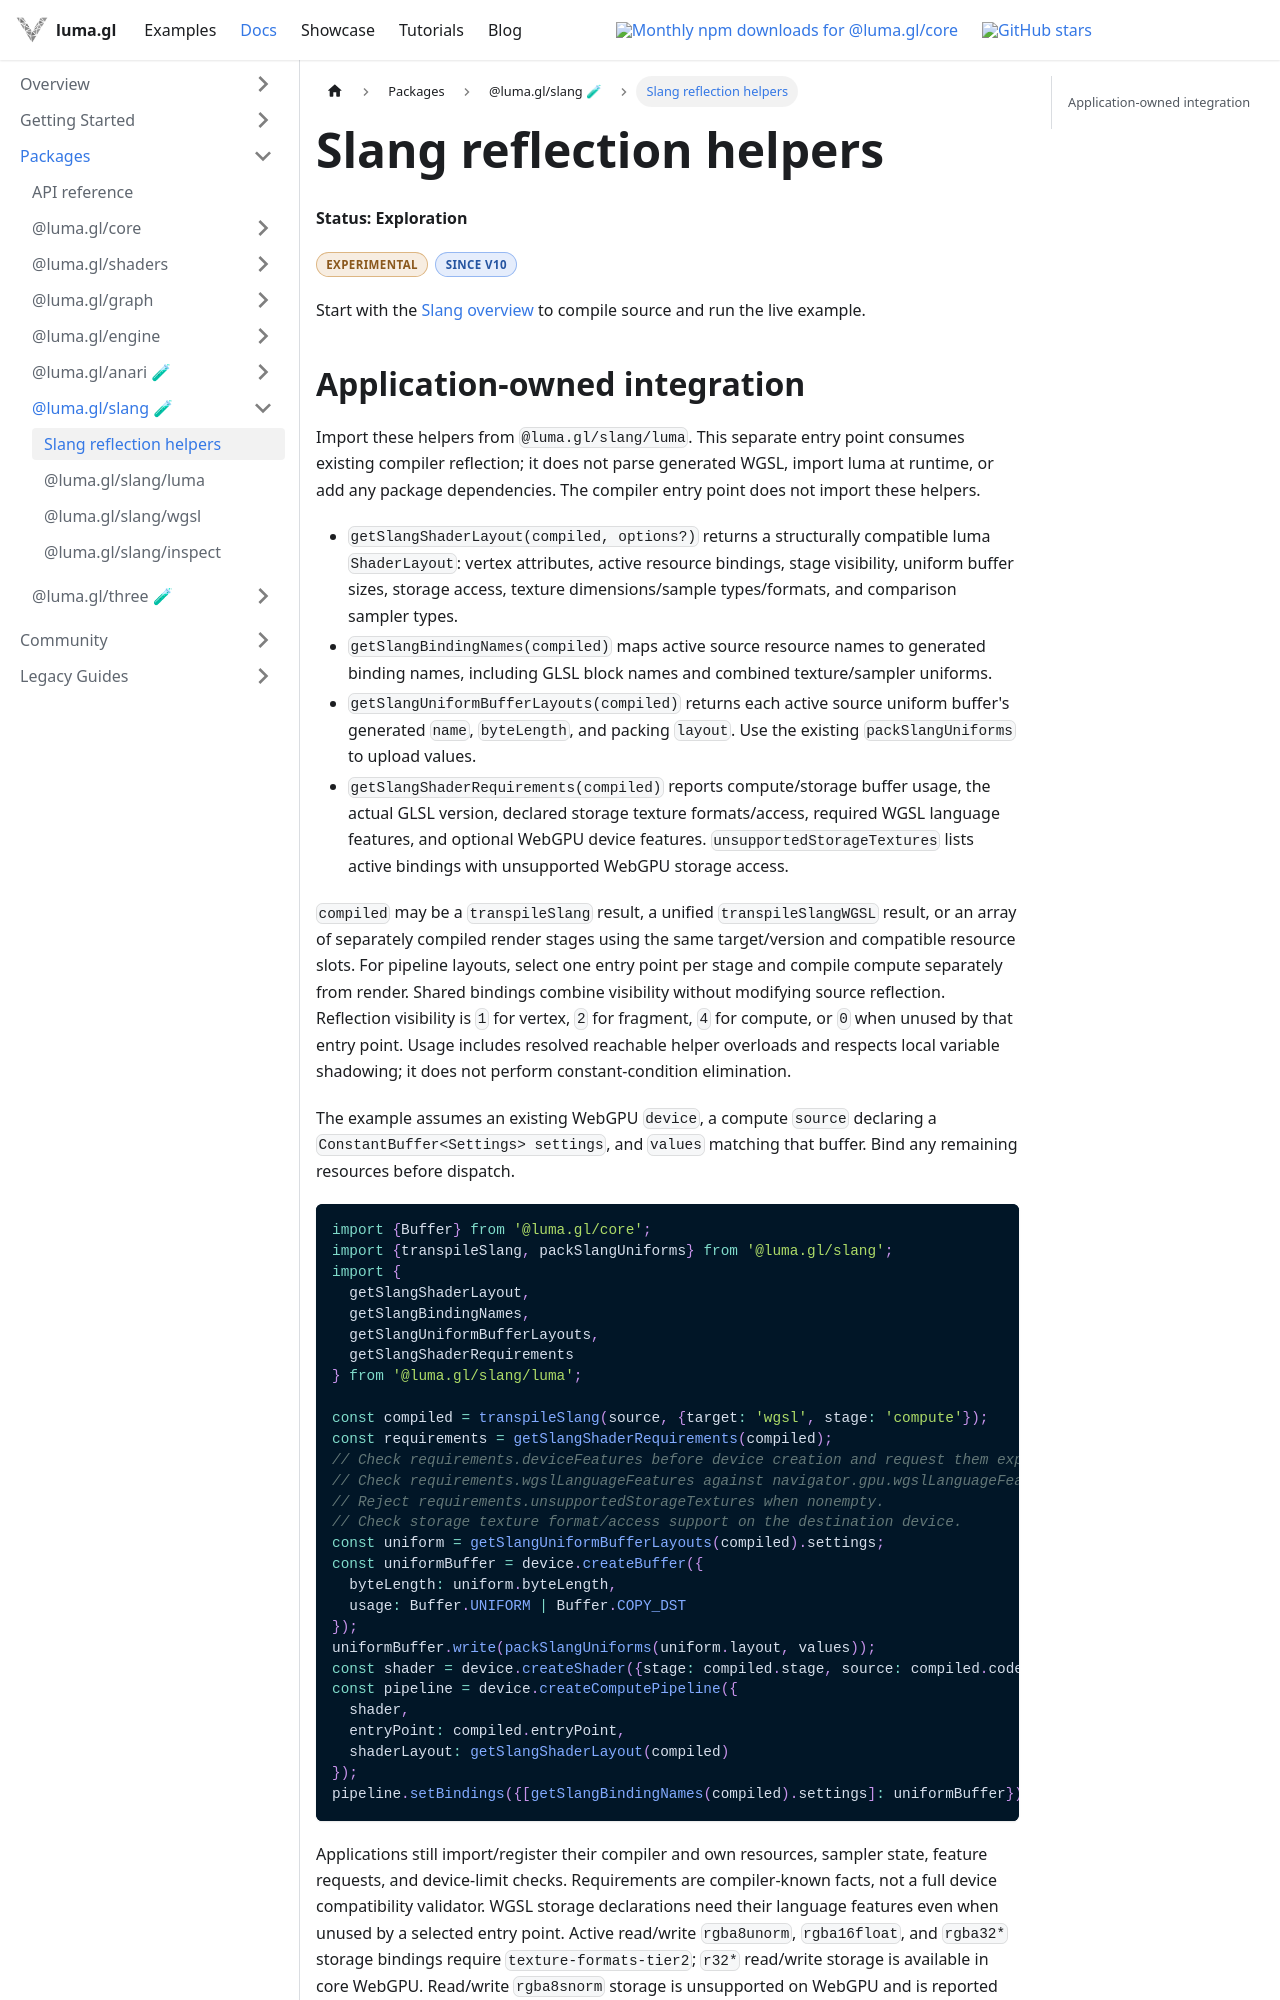

repository: visgl/luma.gl · page: next/docs/api-reference/slang/reflection.html · generator: docusaurus

---
title: Slang reflection helpers
description: Use Slang reflection to create luma.gl shader layouts, bindings and uniform buffers.
---

import {DocumentationBadge, DocumentationBadges} from '@site/src/components/docs/documentation-badges';

# Slang reflection helpers

**Status: Exploration**

<DocumentationBadges>
  <DocumentationBadge tone="experimental">Experimental</DocumentationBadge>
  <DocumentationBadge tone="version">Since v10</DocumentationBadge>
</DocumentationBadges>

Start with the [Slang overview](/docs/api-reference/slang) to compile source and run the live example.
